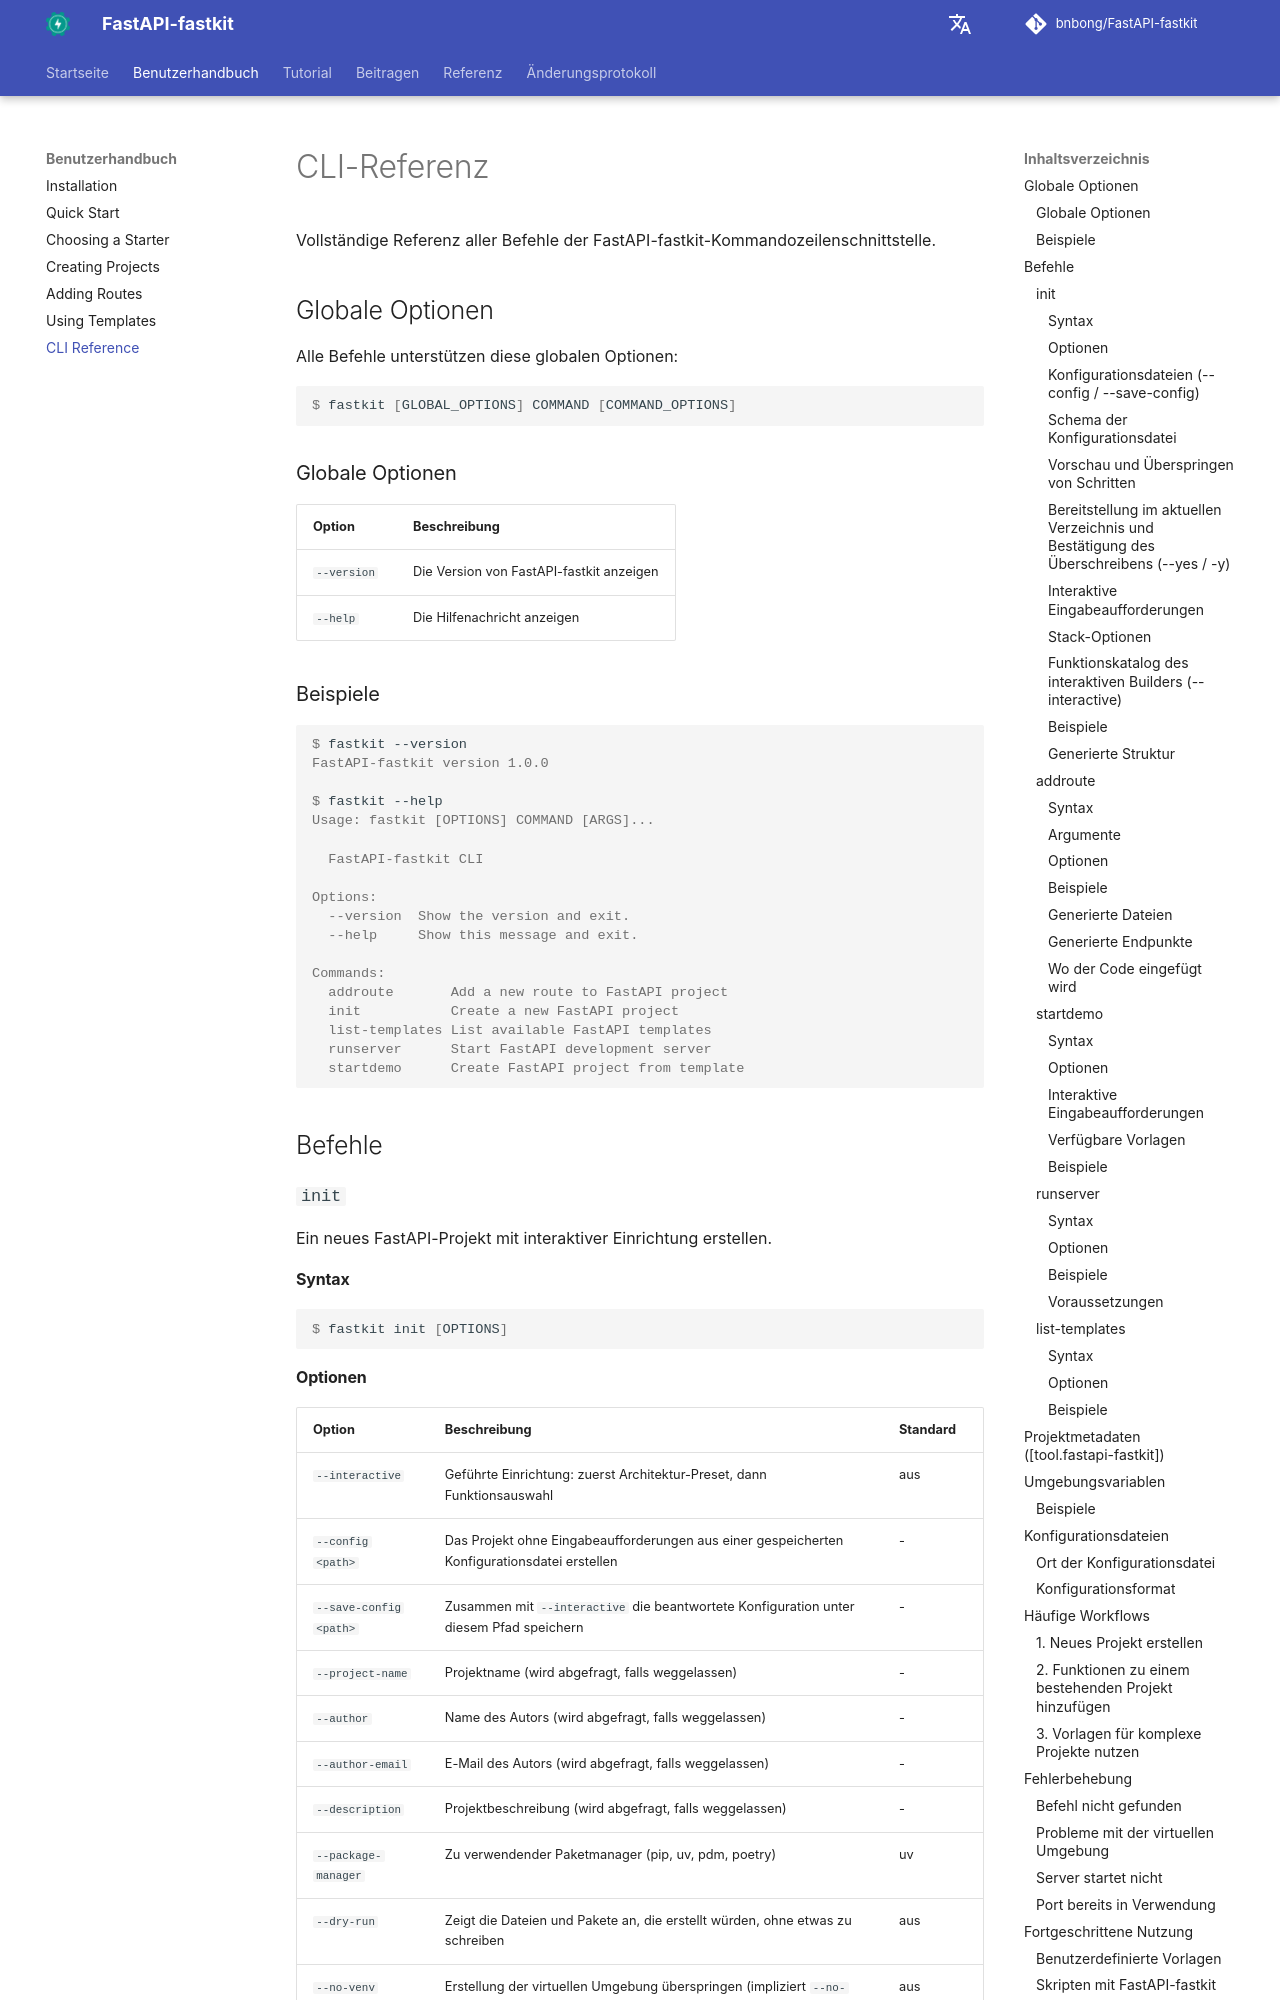

repository: bnbong/FastAPI-fastkit · page: de/user-guide/cli-reference/index.html · generator: mkdocs

# CLI-Referenz

Vollständige Referenz aller Befehle der FastAPI-fastkit-Kommandozeilenschnittstelle.

## Globale Optionen

Alle Befehle unterstützen diese globalen Optionen:

```console
$ fastkit [GLOBAL_OPTIONS] COMMAND [COMMAND_OPTIONS]
```

### Globale Optionen

| Option | Beschreibung |
|--------|-------------|
| `--version` | Die Version von FastAPI-fastkit anzeigen |
| `--help` | Die Hilfenachricht anzeigen |

### Beispiele

<div class="termy">

```console
$ fastkit --version
FastAPI-fastkit version 1.0.0

$ fastkit --help
Usage: fastkit [OPTIONS] COMMAND [ARGS]...

  FastAPI-fastkit CLI

Options:
  --version  Show the version and exit.
  --help     Show this message and exit.

Commands:
  addroute       Add a new route to FastAPI project
  init           Create a new FastAPI project
  list-templates List available FastAPI templates
  runserver      Start FastAPI development server
  startdemo      Create FastAPI project from template
```

</div>

## Befehle

### `init`

Ein neues FastAPI-Projekt mit interaktiver Einrichtung erstellen.

#### Syntax

```console
$ fastkit init [OPTIONS]
```

#### Optionen

| Option | Beschreibung | Standard |
|--------|-------------|---------|
| `--interactive` | Geführte Einrichtung: zuerst Architektur-Preset, dann Funktionsauswahl | aus |
| `--config <path>` | Das Projekt ohne Eingabeaufforderungen aus einer gespeicherten Konfigurationsdatei erstellen | - |
| `--save-config <path>` | Zusammen mit `--interactive` die beantwortete Konfiguration unter diesem Pfad speichern | - |
| `--project-name` | Projektname (wird abgefragt, falls weggelassen) | - |
| `--author` | Name des Autors (wird abgefragt, falls weggelassen) | - |
| `--author-email` | E-Mail des Autors (wird abgefragt, falls weggelassen) | - |
| `--description` | Projektbeschreibung (wird abgefragt, falls weggelassen) | - |
| `--package-manager` | Zu verwendender Paketmanager (pip, uv, pdm, poetry) | uv |
| `--dry-run` | Zeigt die Dateien und Pakete an, die erstellt würden, ohne etwas zu schreiben | aus |
| `--no-venv` | Erstellung der virtuellen Umgebung überspringen (impliziert `--no-install`) | aus |
| `--no-install` | Installation der Abhängigkeiten überspringen | aus |
| `--yes` / `-y` | Beim Bereitstellen des Projekts im aktuellen Verzeichnis nicht nachfragen, bevor vorhandene Dateien überschrieben werden | aus |
| `--help` | Hilfe zum Befehl anzeigen | - |
